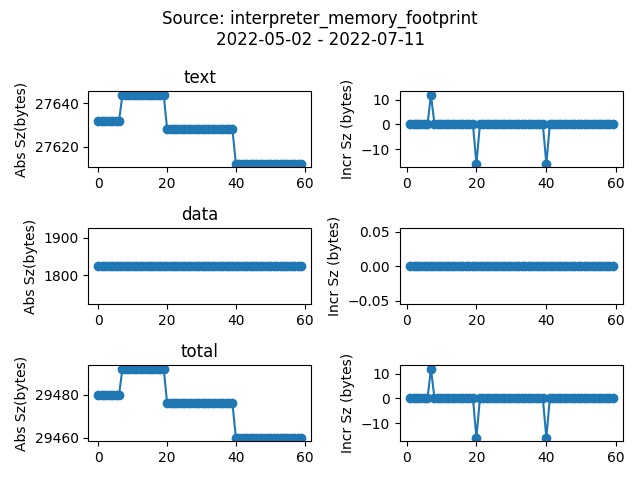

Values plotted in this chart, from the file beside it:
date, sha, text, data, bss, total
2022-01-10 23:04:44.309131, c53927869b2ce15345c6c1751164ca6e4aa47c02, 22599, 1464, 24, 24087
2022-01-10 23:10:04.748906, 3aab209ca2654013356ba96cd1480ec4b0b76010, 22599, 1464, 24, 24087
2022-01-11 09:32:16.986632, b252173284b23744a78d9a599106e75297b9ff81, 22599, 1464, 24, 24087
2022-01-11 14:59:16.261895, e2eed0b46142015e972cfd301d0e514eb0cf131e, 22599, 1464, 24, 24087
2022-01-11 15:03:24.298672, e2eed0b46142015e972cfd301d0e514eb0cf131e, 22599, 1464, 24, 24087
2022-01-31 18:28:47.436516, 746f880a405aeca2db6d005fd9fb8e451f3cea34, 23756, 1600, 24, 25380
2022-02-04 13:02:56.187989, 6588458690c5cddc9148ae63bde8beef70055d47, 23748, 1600, 24, 25372
2022-02-07 13:10:21.497565, 9cd34d1753fd49f374d1a076f6284179f301b338, 23748, 1600, 24, 25372
2022-02-11 13:04:50.531123, 6f8fb4934a1693a1661629534ed4b9f62cb50da3, 23748, 1600, 24, 25372
2022-02-14 13:10:36.573550, 041371735a655b24c5e9447422e2115a672ab0a6, 23768, 1600, 24, 25392
2022-02-16 13:09:29.771280, 9efa395baa7d85db5807202b3420550300d9297d, 23768, 1600, 24, 25392
2022-02-18 13:05:31.023686, c9b21d3a39842c32bb1f075ddbf3599d3c6b5c3f, 23768, 1600, 24, 25392
2022-02-28 13:08:45.304161, 1a0287fc5fa81fa6aa1dcfb0c5b2e01f74164393, 23768, 1600, 24, 25392
2022-03-01 13:09:24.718558, f3c22690fc34183e8f1c068ce8a8d98b5b729cc8, 23768, 1600, 24, 25392
2022-03-04 13:07:15.732929, e8df576b38990f852396c0bc91db26ddcccddc3a, 25712, 1600, 24, 27336
2022-03-07 13:12:18.397213, d7f89e4167e69d219725520e56f1123aa095753d, 25712, 1600, 24, 27336
2022-03-08 13:12:14.032618, cd15c14017bcb33d1ed55ee27c5fab63eef74ad6, 25712, 1600, 24, 27336
2022-03-09 13:11:42.347889, 63df59cb461fdec28cc4377cf83097217aeb5b2c, 26232, 1648, 24, 27904
2022-03-10 13:12:39.360738, 180694427a7c92530083514bdd0a36a9b7a3f24c, 26232, 1648, 24, 27904
2022-03-14 13:11:31.163719, 0b6c93a99f4a79ad8c29ac306da1ac8307a3281e, 26232, 1648, 24, 27904
2022-03-15 13:12:17.005930, 7cb4b832abdf33490154d8cf7afe0625b133b3e9, 26232, 1648, 24, 27904
2022-03-16 13:12:13.875189, afd41a759acc425654fb71ce697c03656ac11be9, 26232, 1648, 24, 27904
2022-03-17 13:08:07.891376, 359c83a84fed0cb164774ff36798e52d2004eec8, 26280, 1648, 24, 27952
2022-03-18 13:12:04.777824, 89a783b8d5d6788527f6cba296a5862072a3831a, 26280, 1648, 24, 27952
2022-03-21 13:12:30.543076, ea94f768500540d816a81d93cb1d1c868dbdfadd, 26280, 1648, 24, 27952
2022-03-23 13:13:22.876874, e0d6c42f5c410f8e1a2aba8ddd0f74c664f68a4f, 26280, 1648, 24, 27952
2022-03-25 13:23:49.881217, af1e85e691e9077529644056a62e569a30f03df6, 26280, 1648, 24, 27952
2022-03-28 13:13:58.898980, 5d514fc8d751547b3ee4e595331c7e6f24e2fdb3, 26280, 1648, 24, 27952
2022-03-29 13:14:12.002745, 1a0c74232ef6ec6f513e9026e3c47e46089ccb88, 26280, 1648, 24, 27952
2022-03-30 13:09:22.501165, 23ba60887693bbc64a60e6b13d9b1aca44b6d06c, 26280, 1648, 24, 27952
2022-03-31 13:15:21.304715, c532687e2d238f1f18be0a776f216ede476263f4, 26280, 1648, 24, 27952
2022-04-01 13:18:33.288778, 2225fc7d5dad0f22e25fcf21c1a1f9f1a2c143fe, 26280, 1648, 24, 27952
2022-04-04 13:13:19.092000, b92f00f8dee2ff51209d82a29f67cc18f625a12f, 26280, 1648, 24, 27952
2022-04-05 13:13:27.878391, d6eb8ce1a5cb4faafda2db153a0f2661a9a2871a, 26280, 1648, 24, 27952
2022-04-06 13:16:18.362975, b0fd265b9b808db0c3bf51b6cd1d6e94ecf903cb, 27112, 1808, 24, 28944
2022-04-07 13:14:16.648236, 1501b574b74fd7877aba30aa9d8b667f41b139c3, 27128, 1808, 24, 28960
2022-04-10 13:07:08.371449, a56087ffa2703b4d5632f024a8a4c899815c31bb, 27128, 1808, 24, 28960
2022-04-11 13:15:47.681219, f3a194bf6af9022300845d51e1d7faec76b2dce2, 27128, 1808, 24, 28960
2022-04-12 13:16:28.344431, 79fa421f21e16791a1354ba7b2b7022300309e54, 27240, 1816, 24, 29080
2022-04-13 13:15:24.742545, 9676529ecd3ed139395953d7b4110dd08a0b696c, 27240, 1816, 24, 29080
2022-04-14 13:16:39.708327, d1a2e3db4683ce3bd1e6db9012214a7cdc254ecf, 27240, 1816, 24, 29080
2022-04-15 13:08:22.417975, 0875b72ea245ad092bdf7212940d1d885cadb535, 27240, 1816, 24, 29080
2022-04-16 13:07:45.912488, 77f45ff83abffe0ef658999302d63cbb47672456, 27240, 1816, 24, 29080
2022-04-17 13:07:39.908345, 4969e4766af6a3a9b1c0e6e0994484156de57d41, 27240, 1816, 24, 29080
2022-04-18 13:10:19.534674, cb3ca81536d6886c0d6aeea3c158ba2e549050e7, 27240, 1816, 24, 29080
2022-04-19 13:20:36.048149, 78bb847ed8fe1451b016948169198d787749e8f4, 27560, 1816, 24, 29400
2022-04-20 13:15:02.022220, 863ab9a3f588f7e9f38ed078778f32a3a2658181, 27560, 1816, 24, 29400
2022-04-21 13:13:26.364513, 842768675cbfd256b7be36fb415df4f8a6439f6a, 27560, 1816, 24, 29400
2022-04-22 13:20:00.011409, a94415963814abfb46d2c1533a6d9f48c1059a2a, 27560, 1816, 24, 29400
2022-04-25 13:18:30.533687, 448828bd9cab0df892bfb103b98b7725d12d15ae, 27560, 1816, 24, 29400
2022-04-26 13:20:11.283534, 1bdc373d4dfa1ec0a7275c5cd5e5138fffd0bb3f, 27560, 1816, 24, 29400
2022-04-27 13:18:30.924296, abe4c247d118dd1df16dd52ee784b925129dc38c, 27648, 1824, 24, 29496
2022-04-28 13:20:36.843062, a2e4fe943a1f594df9dbf41cd6940ddd17fca4aa, 27632, 1824, 24, 29480
2022-04-29 13:19:20.420802, 33362da8ac2b661705c6e3582440ec325059b941, 27632, 1824, 24, 29480
2022-05-02 13:17:46.865473, 10b1223343303b45e6f62a433e25efb5f87958d7, 27632, 1824, 24, 29480
2022-05-03 13:17:51.546660, 9c279d09de74e0c6b3cb3d215107617767f3a5dc, 27632, 1824, 24, 29480
2022-05-05 13:17:34.083422, d135616c5c594f9b2046ae27a49955a497ee46de, 27632, 1824, 24, 29480
2022-05-06 13:13:46.156142, d0f135272d0c49dbdd879630be80445fe3617bda, 27632, 1824, 24, 29480
2022-05-09 13:14:33.299290, 500cf89de4133c08b7099c668887d390bf315fc7, 27632, 1824, 24, 29480
2022-05-10 13:18:26.793451, ad60ac4822c4006dc97001abf31881f046b113ea, 27632, 1824, 24, 29480
... 54 more rows
